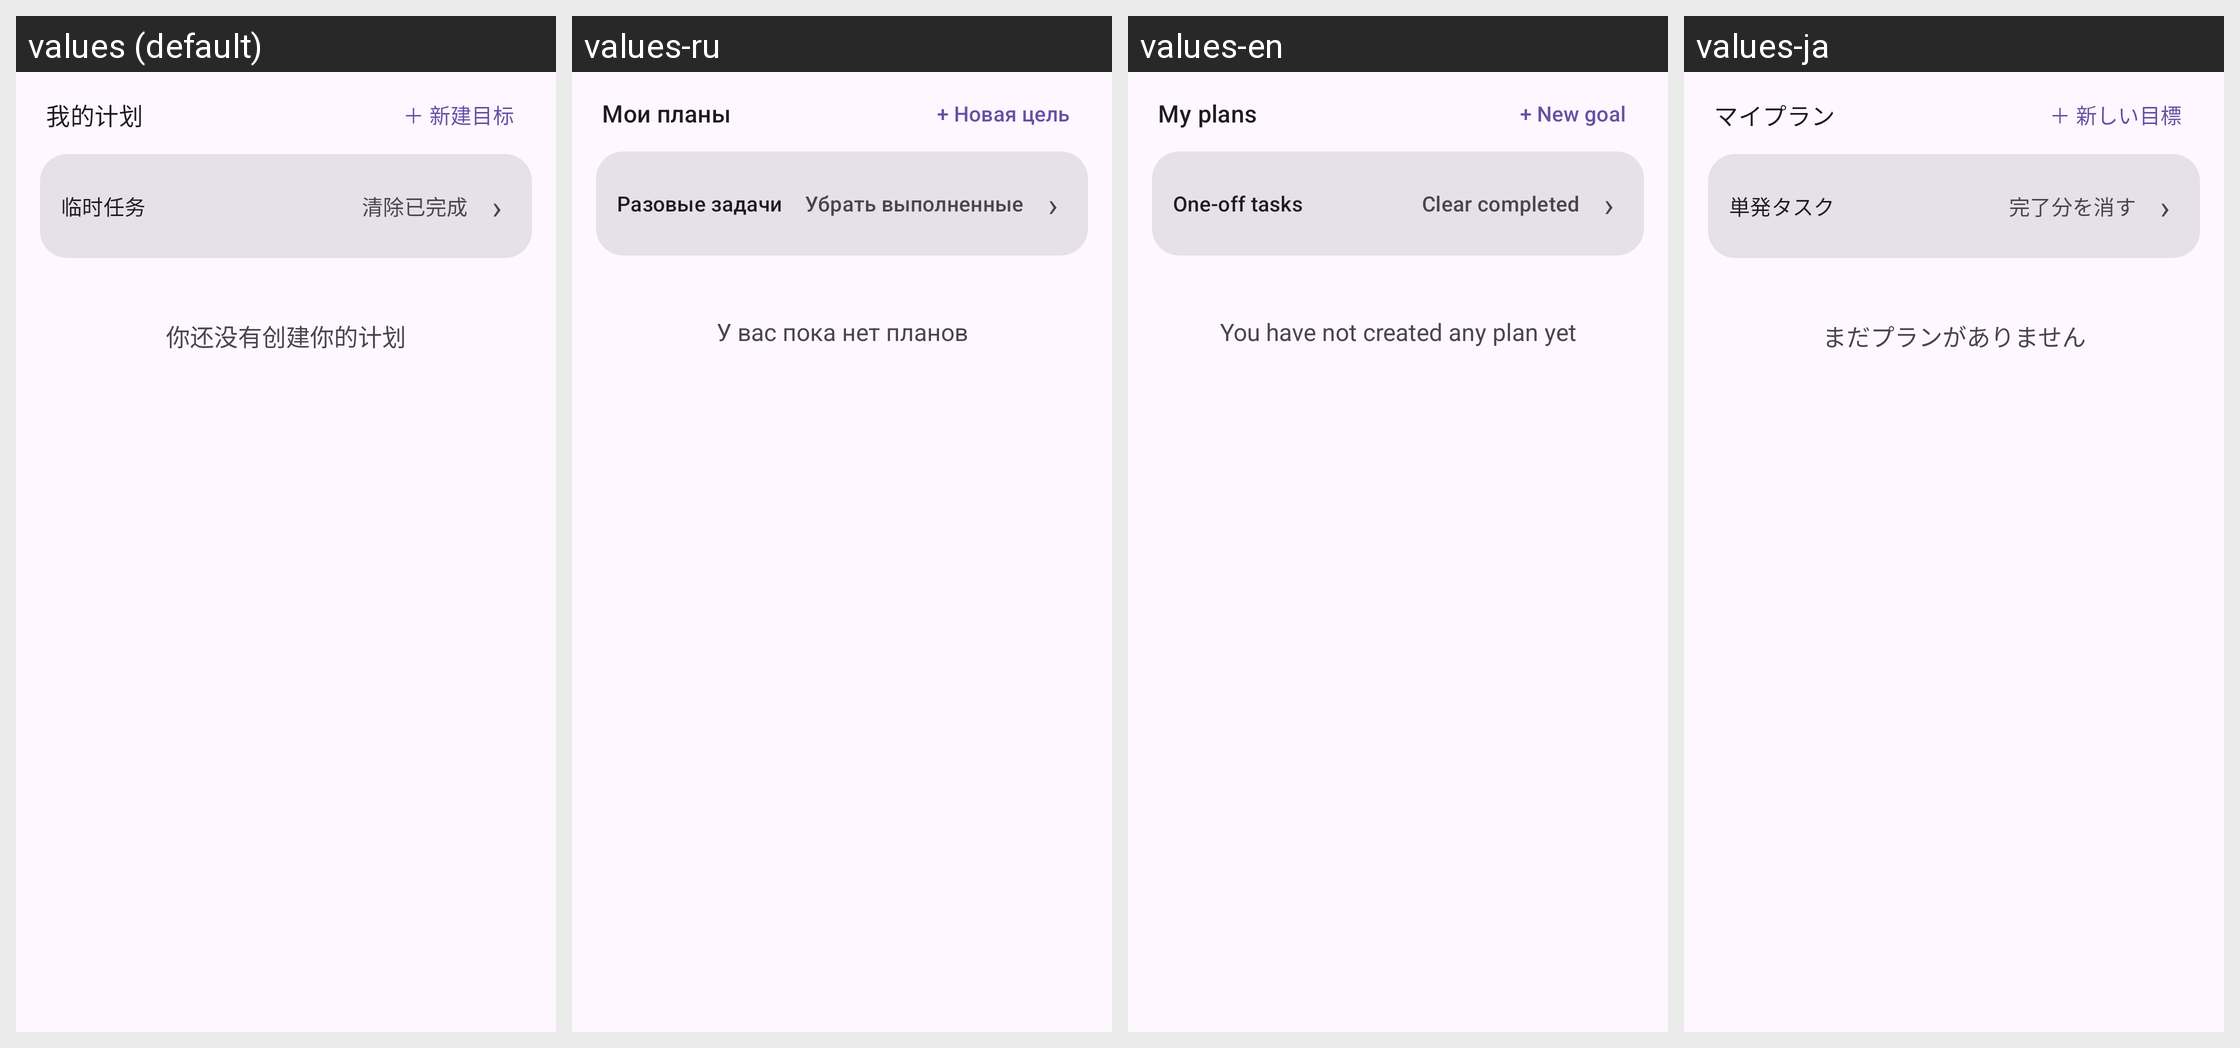

Strings drawn on this Android screen and how each of the app's shown locales translates them:
Android screen res/layout/page_project.xml rendered under 4 locales, left to right: values (default), values-ru, values-en, values-ja. Device: Nexus 5 (rendered at 1080×1920; each locale shown at half size, 540×960, under a caption strip naming it); theme Theme.Habit.
Other locales in the repository, not shown: values-zh-rTW.
Strings drawn on this screen, with the default value and each locale's value (text and hints the layout hard-codes, and strings that could not be matched under every locale, appear in the picture but are not listed):

my_plans_title
  values: 我的计划
  values-ru: Мои планы
  values-en: My plans
  values-ja: マイプラン

new_goal
  values: ＋ 新建目标
  values-ru: + Новая цель
  values-en: + New goal
  values-ja: ＋ 新しい目標

temp_tasks_title
  values: 临时任务
  values-ru: Разовые задачи
  values-en: One-off tasks
  values-ja: 単発タスク

temp_tasks_clear_done
  values: 清除已完成
  values-ru: Убрать выполненные
  values-en: Clear completed
  values-ja: 完了分を消す

project_empty
  values: 你还没有创建你的计划
  values-ru: У вас пока нет планов
  values-en: You have not created any plan yet
  values-ja: まだプランがありません
